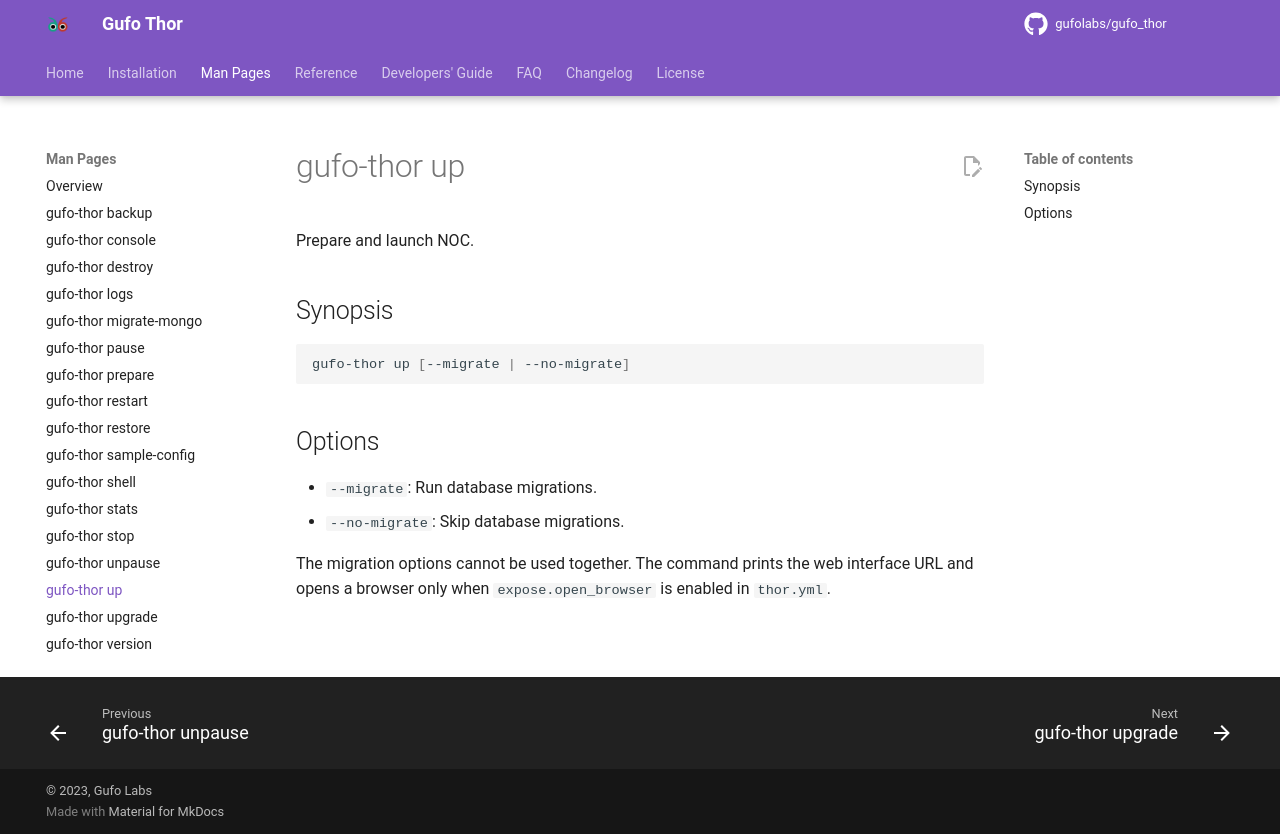

repository: gufolabs/gufo_thor · page: man/up/index.html · generator: mkdocs

# gufo-thor up

Prepare and launch NOC.

## Synopsis

```shell
gufo-thor up [--migrate | --no-migrate]
```

## Options

* `--migrate`: Run database migrations.
* `--no-migrate`: Skip database migrations.

The migration options cannot be used together. The command prints the web interface URL and opens a browser only when `expose.open_browser` is enabled in `thor.yml`.
